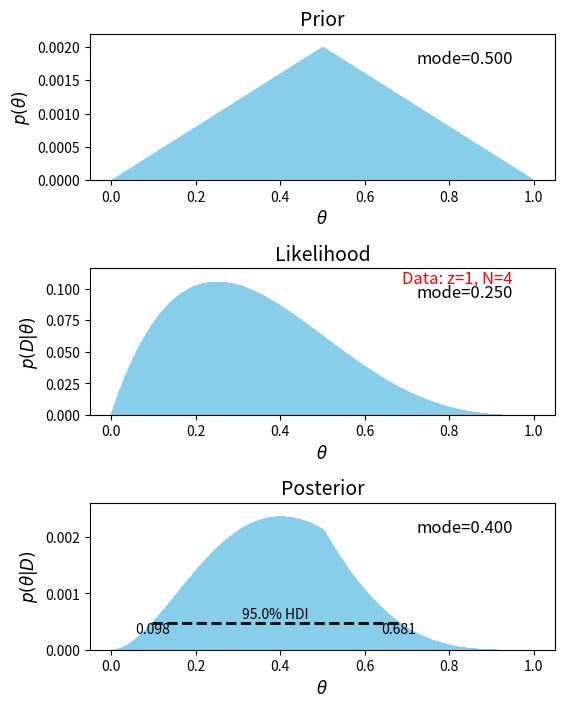

Write Python code to recreate this figure.
import numpy as np
import matplotlib.pyplot as plt

def hdi_of_grid(prob_mass_vec, cred_mass=0.95):
    """
    그리드 상의 확률 질량 함수에서 최고 밀도 구간(HDI)을 계산합니다.
    """
    sorted_prob_mass = np.sort(prob_mass_vec)[::-1]
    cum_prob = np.cumsum(sorted_prob_mass)
    
    # 누적 확률이 cred_mass를 넘어서는 첫 번째 인덱스
    hdi_height_idx = np.min(np.where(cum_prob >= cred_mass))
    hdi_height = sorted_prob_mass[hdi_height_idx]
    
    # 높이가 hdi_height 이상인 모든 인덱스를 찾음
    indices = np.where(prob_mass_vec >= hdi_height)[0]
    hdi_mass = np.sum(prob_mass_vec[indices])
    
    return {'indices': indices, 'mass': hdi_mass, 'height': hdi_height}

def BernGrid(Theta, pTheta, Data, showCentTend='Mode', showHDI=True, credMass=0.95):
    """
    베르누이 가능도를 이용해 베이즈 정리를 그리드 근사로 계산하고 시각화합니다.
    """
    # 1. 입력값 검증 (Error Handling)
    if np.any((Theta > 1) | (Theta < 0)):
        raise ValueError("Theta values must be between 0 and 1")
    if np.any(pTheta < 0):
        raise ValueError("pTheta values must be non-negative")
    if not np.isclose(np.sum(pTheta), 1.0):
        raise ValueError("pTheta values must sum to 1.0")
    if not np.all(np.isin(Data, [0, 1])):
        raise ValueError("Data values must be 0 or 1")

    # 2. 데이터 요약
    z = np.sum(Data)
    N = len(Data)

    # 3. 베이즈 정리 핵심 계산 (가능도, 증거, 사후확률)
    pDataGivenTheta = (Theta**z) * ((1 - Theta)**(N - z)) # 가능도 (Likelihood)
    pData = np.sum(pDataGivenTheta * pTheta)              # 증거 (Marginal Likelihood)
    pThetaGivenData = (pDataGivenTheta * pTheta) / pData  # 사후확률 (Posterior)

    # 4. 시각화 (그래프 그리기)
    fig, axes = plt.subplots(3, 1, figsize=(6, 8))
    plt.subplots_adjust(hspace=0.6) # 그래프 간격 조정

    # 보조 함수: 막대 그래프(Bars) 그리기
    def plot_bars(ax, x, y, title, ylabel):
        ax.vlines(x, 0, y, color='skyblue', linewidth=2)
        ax.set_xlim(-0.05, 1.05)
        ax.set_ylim(0, 1.1 * np.max(y) if np.max(y) > 0 else 1)
        ax.set_title(title, fontsize=14)
        ax.set_xlabel(r'$\theta$', fontsize=12)
        ax.set_ylabel(ylabel, fontsize=12)

    # 보조 함수: 중앙값(Mean/Mode) 텍스트 표시 (오류 수정됨)
    def add_cent_tend(ax, x, dist, title):
        if showCentTend == 'Mean':
            mean_val = np.sum(x * dist)
            text_x = 0.05 if mean_val > 0.5 else 0.95
            ha = 'left' if mean_val > 0.5 else 'right'
            ax.text(text_x, 0.8 * ax.get_ylim()[1], f"mean={mean_val:.3f}", ha=ha, fontsize=12)
        elif showCentTend == 'Mode':
            mode_val = x[np.argmax(dist)]
            text_x = 0.05 if mode_val > 0.5 else 0.95
            ha = 'left' if mode_val > 0.5 else 'right'
            ax.text(text_x, 0.8 * ax.get_ylim()[1], f"mode={mode_val:.3f}", ha=ha, fontsize=12)

    # 보조 함수: HDI 표시
    def add_hdi(ax, x, dist):
        if showHDI:
            hdi_info = hdi_of_grid(dist, credMass)
            hdi_idx = hdi_info['indices']
            hdi_height = hdi_info['height']
            
            # HDI 선 그리기
            ax.hlines(hdi_height, x[hdi_idx[0]], x[hdi_idx[-1]], color='black', linewidth=2, linestyle='--')
            ax.text(np.mean(x[hdi_idx]), hdi_height * 1.05, f"{credMass*100:.1f}% HDI", ha='center', va='bottom', fontsize=10)
            ax.text(x[hdi_idx[0]], hdi_height, f"{x[hdi_idx[0]]:.3f}", ha='center', va='top', fontsize=10)
            ax.text(x[hdi_idx[-1]], hdi_height, f"{x[hdi_idx[-1]]:.3f}", ha='center', va='top', fontsize=10)

    # [1] 사전확률 (Prior) 플롯
    plot_bars(axes[0], Theta, pTheta, "Prior", r'$p(\theta)$')
    add_cent_tend(axes[0], Theta, pTheta, "Prior")

    # [2] 가능도 (Likelihood) 플롯
    plot_bars(axes[1], Theta, pDataGivenTheta, "Likelihood", r'$p(D|\theta)$')
    add_cent_tend(axes[1], Theta, pDataGivenTheta, "Likelihood")
    # 가능도 그래프에 Data 요약 정보 추가
    text_x = 0.05 if z > 0.5 * N else 0.95
    ha = 'left' if z > 0.5 * N else 'right'
    axes[1].text(text_x, 0.9 * axes[1].get_ylim()[1], f"Data: z={z}, N={N}", ha=ha, fontsize=12, color='red')

    # [3] 사후확률 (Posterior) 플롯
    plot_bars(axes[2], Theta, pThetaGivenData, "Posterior", r'$p(\theta|D)$')
    add_cent_tend(axes[2], Theta, pThetaGivenData, "Posterior")
    add_hdi(axes[2], Theta, pThetaGivenData)

    plt.show()
    return pThetaGivenData

# ==========================================
# 실행 부분
# ==========================================

if __name__ == '__main__':
    # 1. 0부터 1까지 1001개로 쪼갠 그리드 (Theta)
    Theta = np.linspace(0, 1, 1001)

    # 2. 삼각형 모양의 사전확률(pTheta)
    pTheta = np.minimum(Theta, 1 - Theta)
    pTheta = pTheta / np.sum(pTheta) # 정규화

    # 3. 데이터: 뒷면(0) 3번, 앞면(1) 1번
    Data = np.array([0, 0, 0, 1])

    # 4. 함수 실행
    posterior = BernGrid(Theta, pTheta, Data, showCentTend="Mode", showHDI=True)
